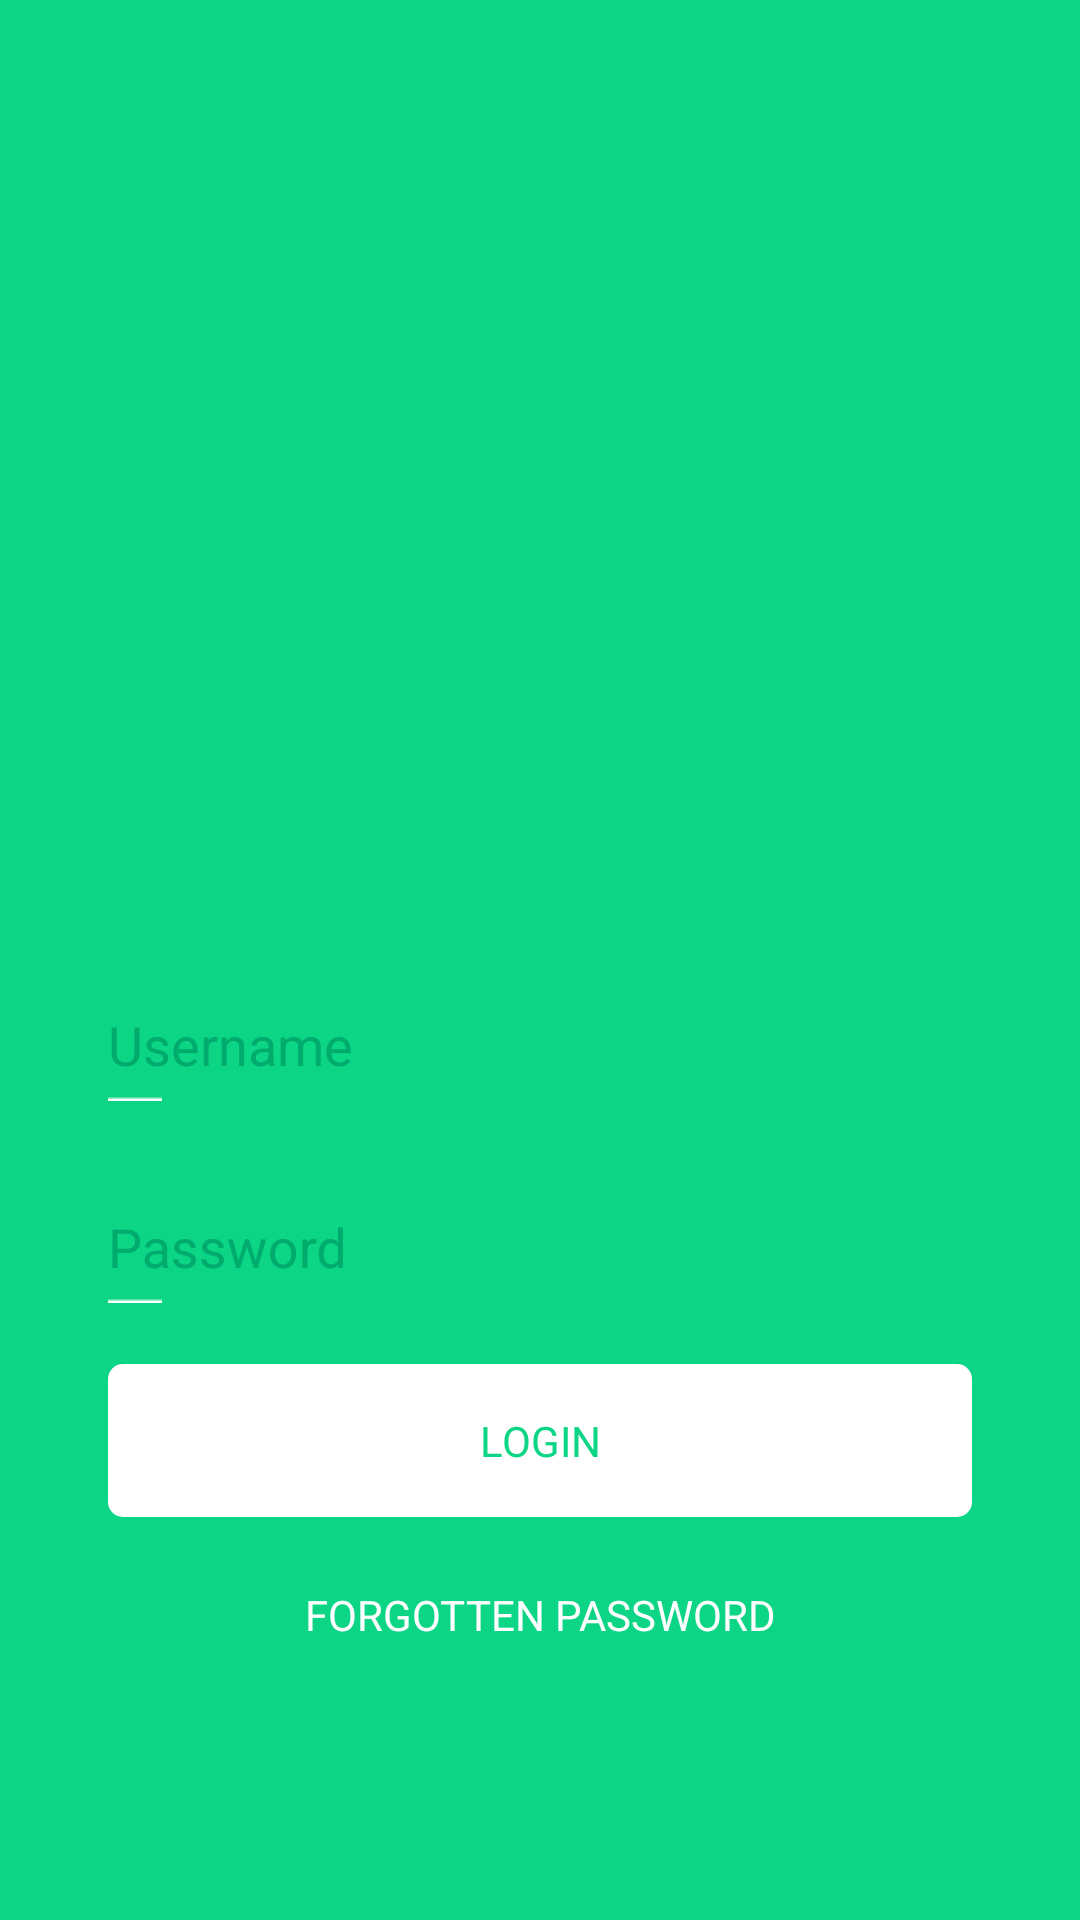

Here is an Android app screen rendered from its layout file. Give the layout XML and the strings, colors and styles it references.
<!-- AndroidManifest.xml: application theme AppTheme -->
<!-- res/layout/activity_main.xml -->
<?xml version="1.0" encoding="utf-8"?>
<LinearLayout xmlns:android="http://schemas.android.com/apk/res/android"
    android:layout_width="match_parent"
    android:layout_height="match_parent"
    xmlns:custom="http://schemas.android.com/apk/res-auto"
    android:orientation="vertical"
    android:paddingLeft="@dimen/activity_horizontal_margin"
    android:paddingRight="@dimen/activity_horizontal_margin"
    android:background="@color/colorPrimary">

    <RelativeLayout
        android:layout_width="match_parent"
        android:layout_height="match_parent"
        android:layout_weight="1">

        <ImageView
            android:id="@+id/image_logo"
            android:layout_width="match_parent"
            android:layout_height="wrap_content"
            android:src="@drawable/img_you_local_logo" />

    </RelativeLayout>

    <LinearLayout
        android:id="@+id/grp_inputs_container"
        android:layout_width="match_parent"
        android:layout_height="match_parent"
        android:layout_weight="1"
        android:descendantFocusability="beforeDescendants"
        android:focusableInTouchMode="true"
        android:orientation="vertical">

        <android.support.design.widget.TextInputLayout
            android:id="@+id/input_layout_username"
            android:layout_width="match_parent"
            android:layout_height="wrap_content"
            android:textColorHint="@color/colorFloatingText"
            custom:errorEnabled="true"
            custom:hintAnimationEnabled="true" >

            <EditText
                android:id="@+id/et_username"
                android:layout_width="match_parent"
                android:layout_height="wrap_content"
                android:inputType="textEmailAddress"
                android:singleLine="true"
                android:hint="@string/text_username"
                android:background="@drawable/bg_edit_text"
                android:textCursorDrawable="@null"
                android:textColor="@android:color/white"/>

        </android.support.design.widget.TextInputLayout>


        <android.support.design.widget.TextInputLayout
            android:id="@+id/input_layout_password"
            android:layout_width="match_parent"
            android:layout_height="wrap_content"
            android:textColorHint="@color/colorFloatingText"
            custom:errorEnabled="true"
            custom:hintAnimationEnabled="true" >

            <EditText
                android:id="@+id/et_password"
                android:layout_width="match_parent"
                android:layout_height="wrap_content"
                android:inputType="textPassword"
                android:singleLine="true"
                android:hint="@string/text_password"
                android:background="@drawable/bg_edit_text"
                android:textCursorDrawable="@null"
                android:textColor="@android:color/white"/>

        </android.support.design.widget.TextInputLayout>

        <FrameLayout
            android:id="@+id/btn_login"
            android:transitionName="test_view"
            android:layout_width="match_parent"
            android:layout_height="wrap_content"
            android:padding="@dimen/fab_margin"
            android:background="@drawable/xml_reveal_effect" >

            <TextView
                android:id="@+id/txt_of_login_btn"
                android:layout_width="match_parent"
                android:layout_height="wrap_content"
                android:gravity="center"
                android:text="@string/text_login"
                android:textColor="@color/colorPrimary"
                android:textAllCaps="true"/>

        </FrameLayout>

        <TextView
            android:id="@+id/btn_forgotten_password"
            android:layout_width="match_parent"
            android:layout_height="wrap_content"
            android:layout_margin="@dimen/default_small_offset"
            android:padding="@dimen/fab_margin"
            android:gravity="center"
            android:text="@string/text_forgotten_password"
            android:textColor="@android:color/white"
            android:textAllCaps="true"
            android:background="@android:color/transparent" />

    </LinearLayout>

</LinearLayout>
<!-- resources referenced by this layout -->
<resources>
  <color name="colorFloatingText">#00AB6E</color>
  <color name="colorPrimary">#0CD585</color>
  <dimen name="activity_horizontal_margin">36dp</dimen>
  <dimen name="default_small_offset">7dp</dimen>
  <dimen name="fab_margin">16dp</dimen>
  <!-- drawable xml_reveal_effect (drawable) -->
  <?xml version="1.0" encoding="utf-8"?>
  <ripple xmlns:android="http://schemas.android.com/apk/res/android"
      xmlns:tools="http://schemas.android.com/tools"
      android:color="@color/colorRevealEffect"
      tools:targetApi="lollipop">
  
      <item android:id="@android:id/background">
  
          <shape android:shape="rectangle">
  
              <solid android:color="@android:color/white" />
              <corners android:radius="5dp" />
  
          </shape>
  
      </item>
  
      <item android:id="@android:id/mask">
  
          <shape android:shape="rectangle">
  
              <solid android:color="@android:color/white" />
              <corners android:radius="5dp" />
  
          </shape>
  
      </item>
  
  </ripple>
  <string name="text_forgotten_password">Forgotten Password</string>
  <string name="text_login">Login</string>
  <string name="text_password">Password</string>
  <string name="text_username">Username</string>
  <style name="AppTheme" parent="Theme.AppCompat.Light.DarkActionBar">
          
          <item name="colorPrimary">@color/colorPrimary</item>
      </style>
  <color name="colorRevealEffect">#a5c3b7</color>
</resources>
